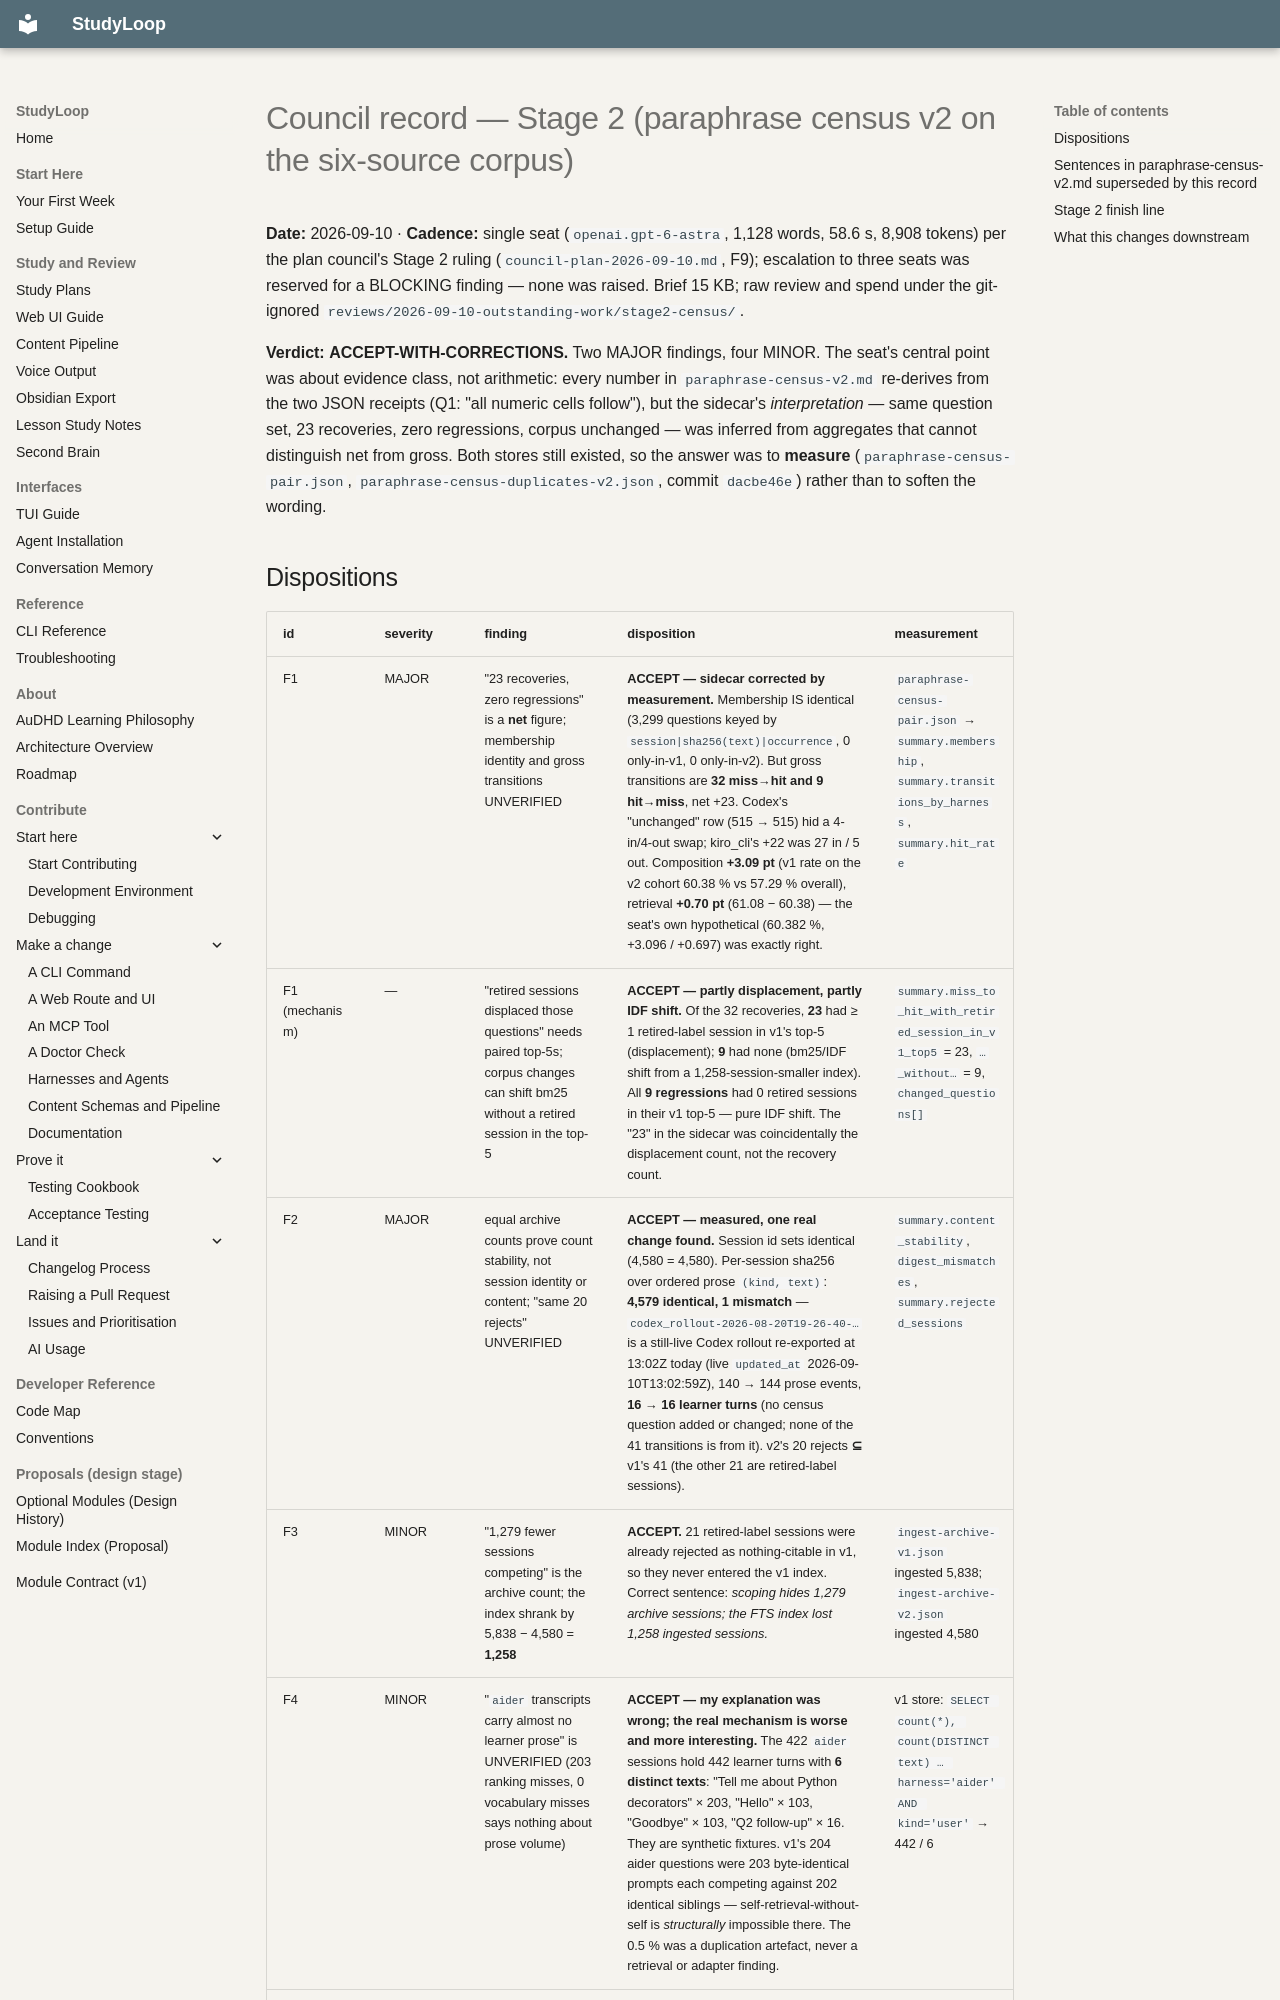

repository: NetDevAutomate/StudyLoop · page: architecture/session-memory/receipts/council-stage2-2026-09-10/index.html · generator: mkdocs

# Council record — Stage 2 (paraphrase census v2 on the six-source corpus)

**Date:** 2026-09-10 · **Cadence:** single seat (`openai.gpt-6-astra`, 1,128 words, 58.6 s, 8,908
tokens) per the plan council's Stage 2 ruling (`council-plan-2026-09-10.md`, F9); escalation to three
seats was reserved for a BLOCKING finding — none was raised. Brief 15 KB; raw review and spend under
the git-ignored `reviews/2026-09-10-outstanding-work/stage2-census/`.

**Verdict:** **ACCEPT-WITH-CORRECTIONS.** Two MAJOR findings, four MINOR. The seat's central point
was about evidence class, not arithmetic: every number in `paraphrase-census-v2.md` re-derives from
the two JSON receipts (Q1: "all numeric cells follow"), but the sidecar's *interpretation* — same
question set, 23 recoveries, zero regressions, corpus unchanged — was inferred from aggregates that
cannot distinguish net from gross. Both stores still existed, so the answer was to **measure**
(`paraphrase-census-pair.json`, `paraphrase-census-duplicates-v2.json`, commit `dacbe46e`) rather
than to soften the wording.
